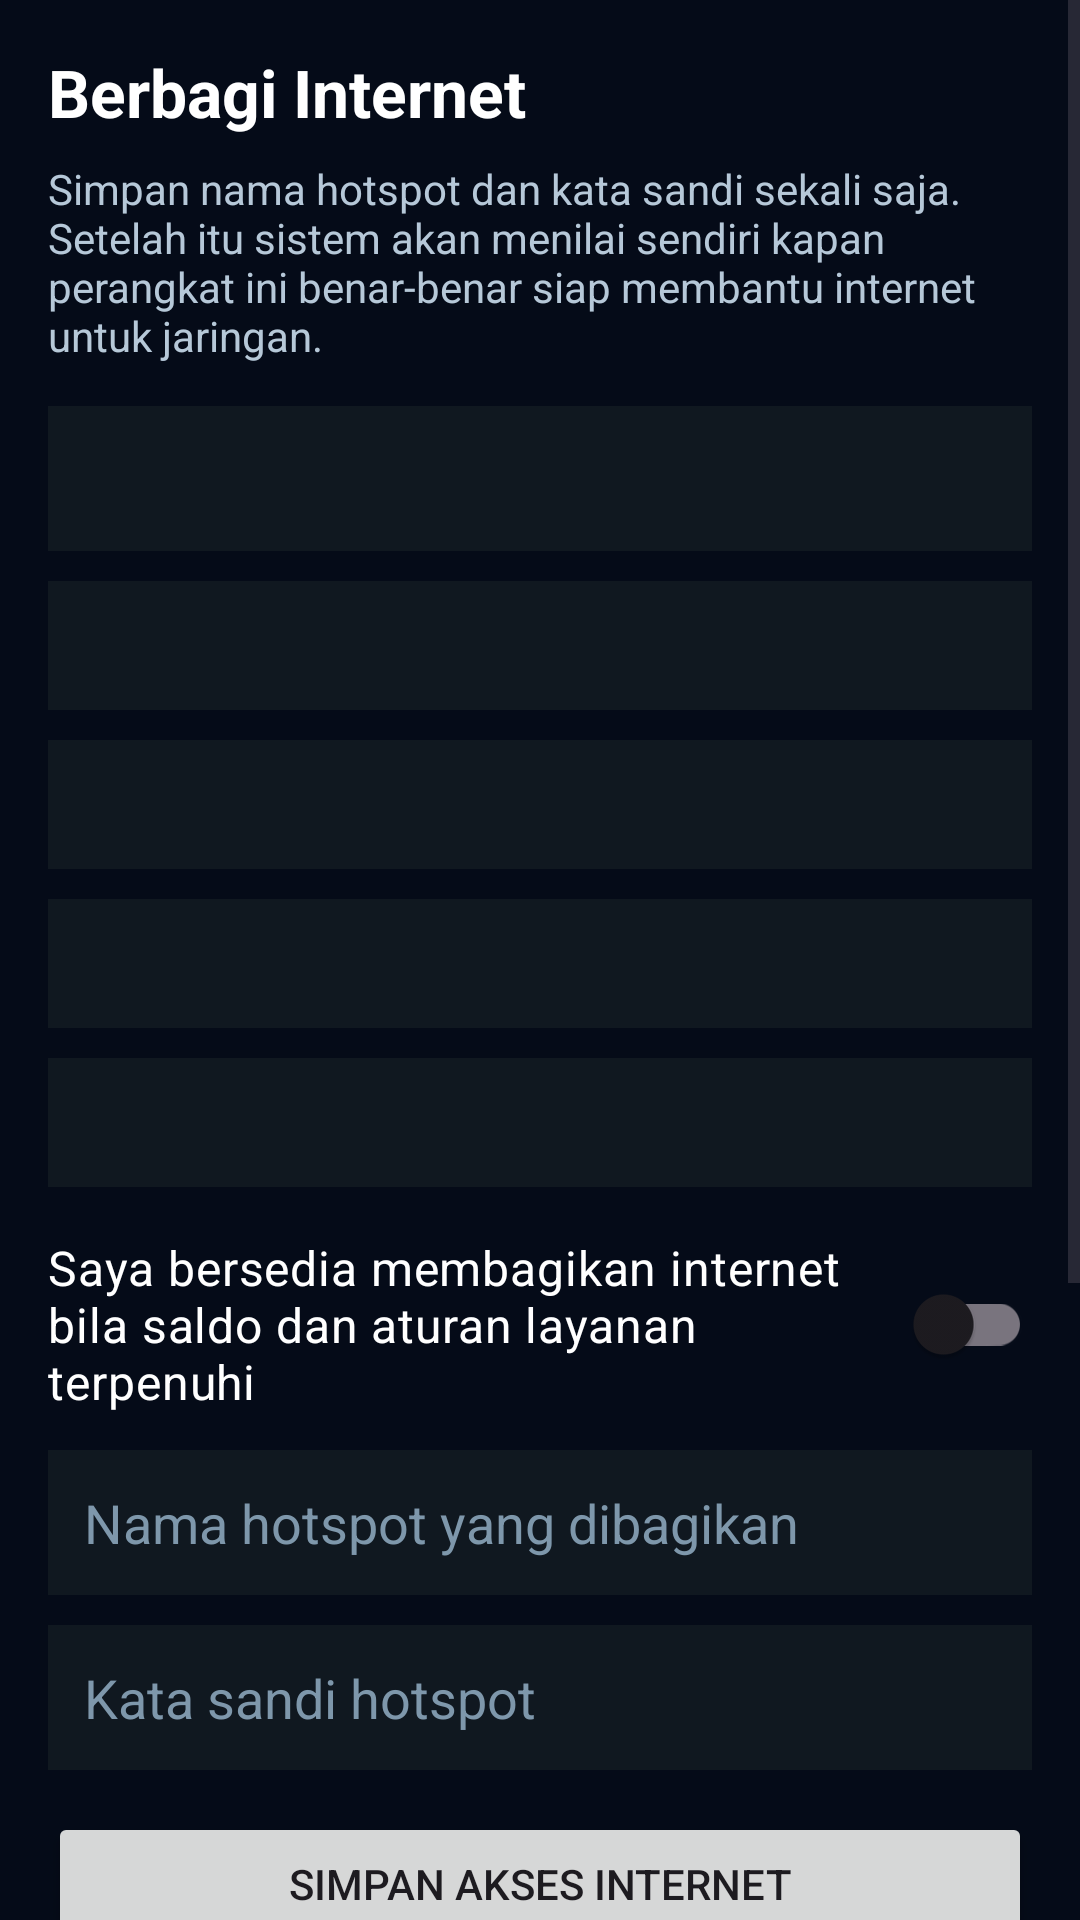

The Android layout XML behind this screen, and the referenced resources:
<!-- AndroidManifest.xml: application theme Theme.GhalbitMeshX2 -->
<!-- res/layout/activity_internet_sharing_settings.xml -->
<?xml version="1.0" encoding="utf-8"?>
<ScrollView xmlns:android="http://schemas.android.com/apk/res/android"
    android:layout_width="match_parent"
    android:layout_height="match_parent"
    android:background="#050B18"
    android:fillViewport="true">

    <LinearLayout
        android:layout_width="match_parent"
        android:layout_height="wrap_content"
        android:orientation="vertical"
        android:padding="16dp">

        <TextView
            android:layout_width="match_parent"
            android:layout_height="wrap_content"
            android:text="@string/provider_settings_title"
            android:textColor="#FFFFFF"
            android:textSize="22sp"
            android:textStyle="bold" />

        <TextView
            android:layout_width="match_parent"
            android:layout_height="wrap_content"
            android:layout_marginTop="8dp"
            android:text="@string/provider_settings_subtitle"
            android:textColor="#B6C8D8"
            android:textSize="14sp" />

        <TextView
            android:id="@+id/txtSharingStatus"
            android:layout_width="match_parent"
            android:layout_height="wrap_content"
            android:layout_marginTop="14dp"
            android:background="#101820"
            android:padding="12dp"
            android:textColor="#9FE870"
            android:textSize="18sp"
            android:textStyle="bold" />

        <TextView
            android:id="@+id/txtSharingSummary"
            android:layout_width="match_parent"
            android:layout_height="wrap_content"
            android:layout_marginTop="10dp"
            android:background="#101820"
            android:padding="12dp"
            android:textColor="#E8F1F8"
            android:textSize="14sp" />

        <TextView
            android:id="@+id/txtHotspotClientSummary"
            android:layout_width="match_parent"
            android:layout_height="wrap_content"
            android:layout_marginTop="10dp"
            android:background="#101820"
            android:padding="12dp"
            android:textColor="#FFD54F"
            android:textSize="14sp" />

        <TextView
            android:id="@+id/txtProviderNetworkStatus"
            android:layout_width="match_parent"
            android:layout_height="wrap_content"
            android:layout_marginTop="10dp"
            android:background="#101820"
            android:padding="12dp"
            android:textColor="#9FE870"
            android:textSize="14sp"
            android:textStyle="bold" />

        <TextView
            android:id="@+id/txtPasswordRotationSuggestion"
            android:layout_width="match_parent"
            android:layout_height="wrap_content"
            android:layout_marginTop="10dp"
            android:background="#101820"
            android:padding="12dp"
            android:textColor="#FFD54F"
            android:textSize="14sp" />

        <androidx.appcompat.widget.SwitchCompat
            android:id="@+id/switchSharingConsent"
            android:layout_width="match_parent"
            android:layout_height="wrap_content"
            android:layout_marginTop="16dp"
            android:text="@string/provider_settings_consent"
            android:textColor="#FFFFFF"
            android:textSize="16sp" />

        <EditText
            android:id="@+id/edtSharingSsid"
            android:layout_width="match_parent"
            android:layout_height="wrap_content"
            android:layout_marginTop="12dp"
            android:autofillHints="username"
            android:background="#101820"
            android:hint="@string/provider_settings_ssid_hint"
            android:padding="12dp"
            android:textColor="#FFFFFF"
            android:textColorHint="#7E97AB" />

        <EditText
            android:id="@+id/edtSharingPassword"
            android:layout_width="match_parent"
            android:layout_height="wrap_content"
            android:layout_marginTop="10dp"
            android:autofillHints="password"
            android:background="#101820"
            android:hint="@string/provider_settings_password_hint"
            android:inputType="textPassword"
            android:padding="12dp"
            android:textColor="#FFFFFF"
            android:textColorHint="#7E97AB" />

        <Button
            android:id="@+id/btnSaveSharingProfile"
            android:layout_width="match_parent"
            android:layout_height="wrap_content"
            android:layout_marginTop="14dp"
            android:text="@string/provider_settings_save" />

        <Button
            android:id="@+id/btnOpenHotspotSettings"
            android:layout_width="match_parent"
            android:layout_height="wrap_content"
            android:layout_marginTop="10dp"
            android:text="@string/provider_settings_open_hotspot" />

        <Button
            android:id="@+id/btnOpenHotspotBlocklistAssistant"
            android:layout_width="match_parent"
            android:layout_height="wrap_content"
            android:layout_marginTop="10dp"
            android:text="@string/hotspot_blocklist_open_assistant" />

        <Button
            android:id="@+id/btnManualHotspotScan"
            android:layout_width="match_parent"
            android:layout_height="wrap_content"
            android:layout_marginTop="10dp"
            android:text="SCAN SEKARANG" />

        <Button
            android:id="@+id/btnOpenCommunitySessions"
            android:layout_width="match_parent"
            android:layout_height="wrap_content"
            android:layout_marginTop="10dp"
            android:text="@string/provider_settings_open_sessions" />

        <Button
            android:id="@+id/btnGenerateHotspotPassword"
            android:layout_width="match_parent"
            android:layout_height="wrap_content"
            android:layout_marginTop="10dp"
            android:text="@string/provider_settings_generate_password" />

    </LinearLayout>
</ScrollView>
<!-- resources referenced by this layout -->
<resources>
  <string name="hotspot_blocklist_open_assistant">LIHAT PENGGUNA TIDAK DIIZINKAN</string>
  <string name="provider_settings_consent">Saya bersedia membagikan internet bila saldo dan aturan layanan terpenuhi</string>
  <string name="provider_settings_generate_password">GENERATE PASSWORD BARU</string>
  <string name="provider_settings_open_hotspot">BUKA PENGATURAN HOTSPOT</string>
  <string name="provider_settings_open_sessions">BUKA COMMUNITY SESSIONS</string>
  <string name="provider_settings_password_hint">Kata sandi hotspot</string>
  <string name="provider_settings_save">SIMPAN AKSES INTERNET</string>
  <string name="provider_settings_ssid_hint">Nama hotspot yang dibagikan</string>
  <string name="provider_settings_subtitle">Simpan nama hotspot dan kata sandi sekali saja. Setelah itu sistem akan menilai sendiri kapan perangkat ini benar-benar siap membantu internet untuk jaringan.</string>
  <string name="provider_settings_title">Berbagi Internet</string>
  <style name="Theme.GhalbitMeshX2" parent="Theme.Material3.DayNight.NoActionBar">
  
          
  
          <item name="colorPrimary">
              @android:color/holo_green_dark
          </item>
  
          <item name="colorPrimaryVariant">
              @android:color/holo_green_light
          </item>
  
          <item name="colorOnPrimary">
              @android:color/white
          </item>
  
          
  
          <item name="android:statusBarColor">
              @android:color/black
          </item>
  
          
  
          <item name="android:navigationBarColor">
              @android:color/black
          </item>
  
      </style>
</resources>
